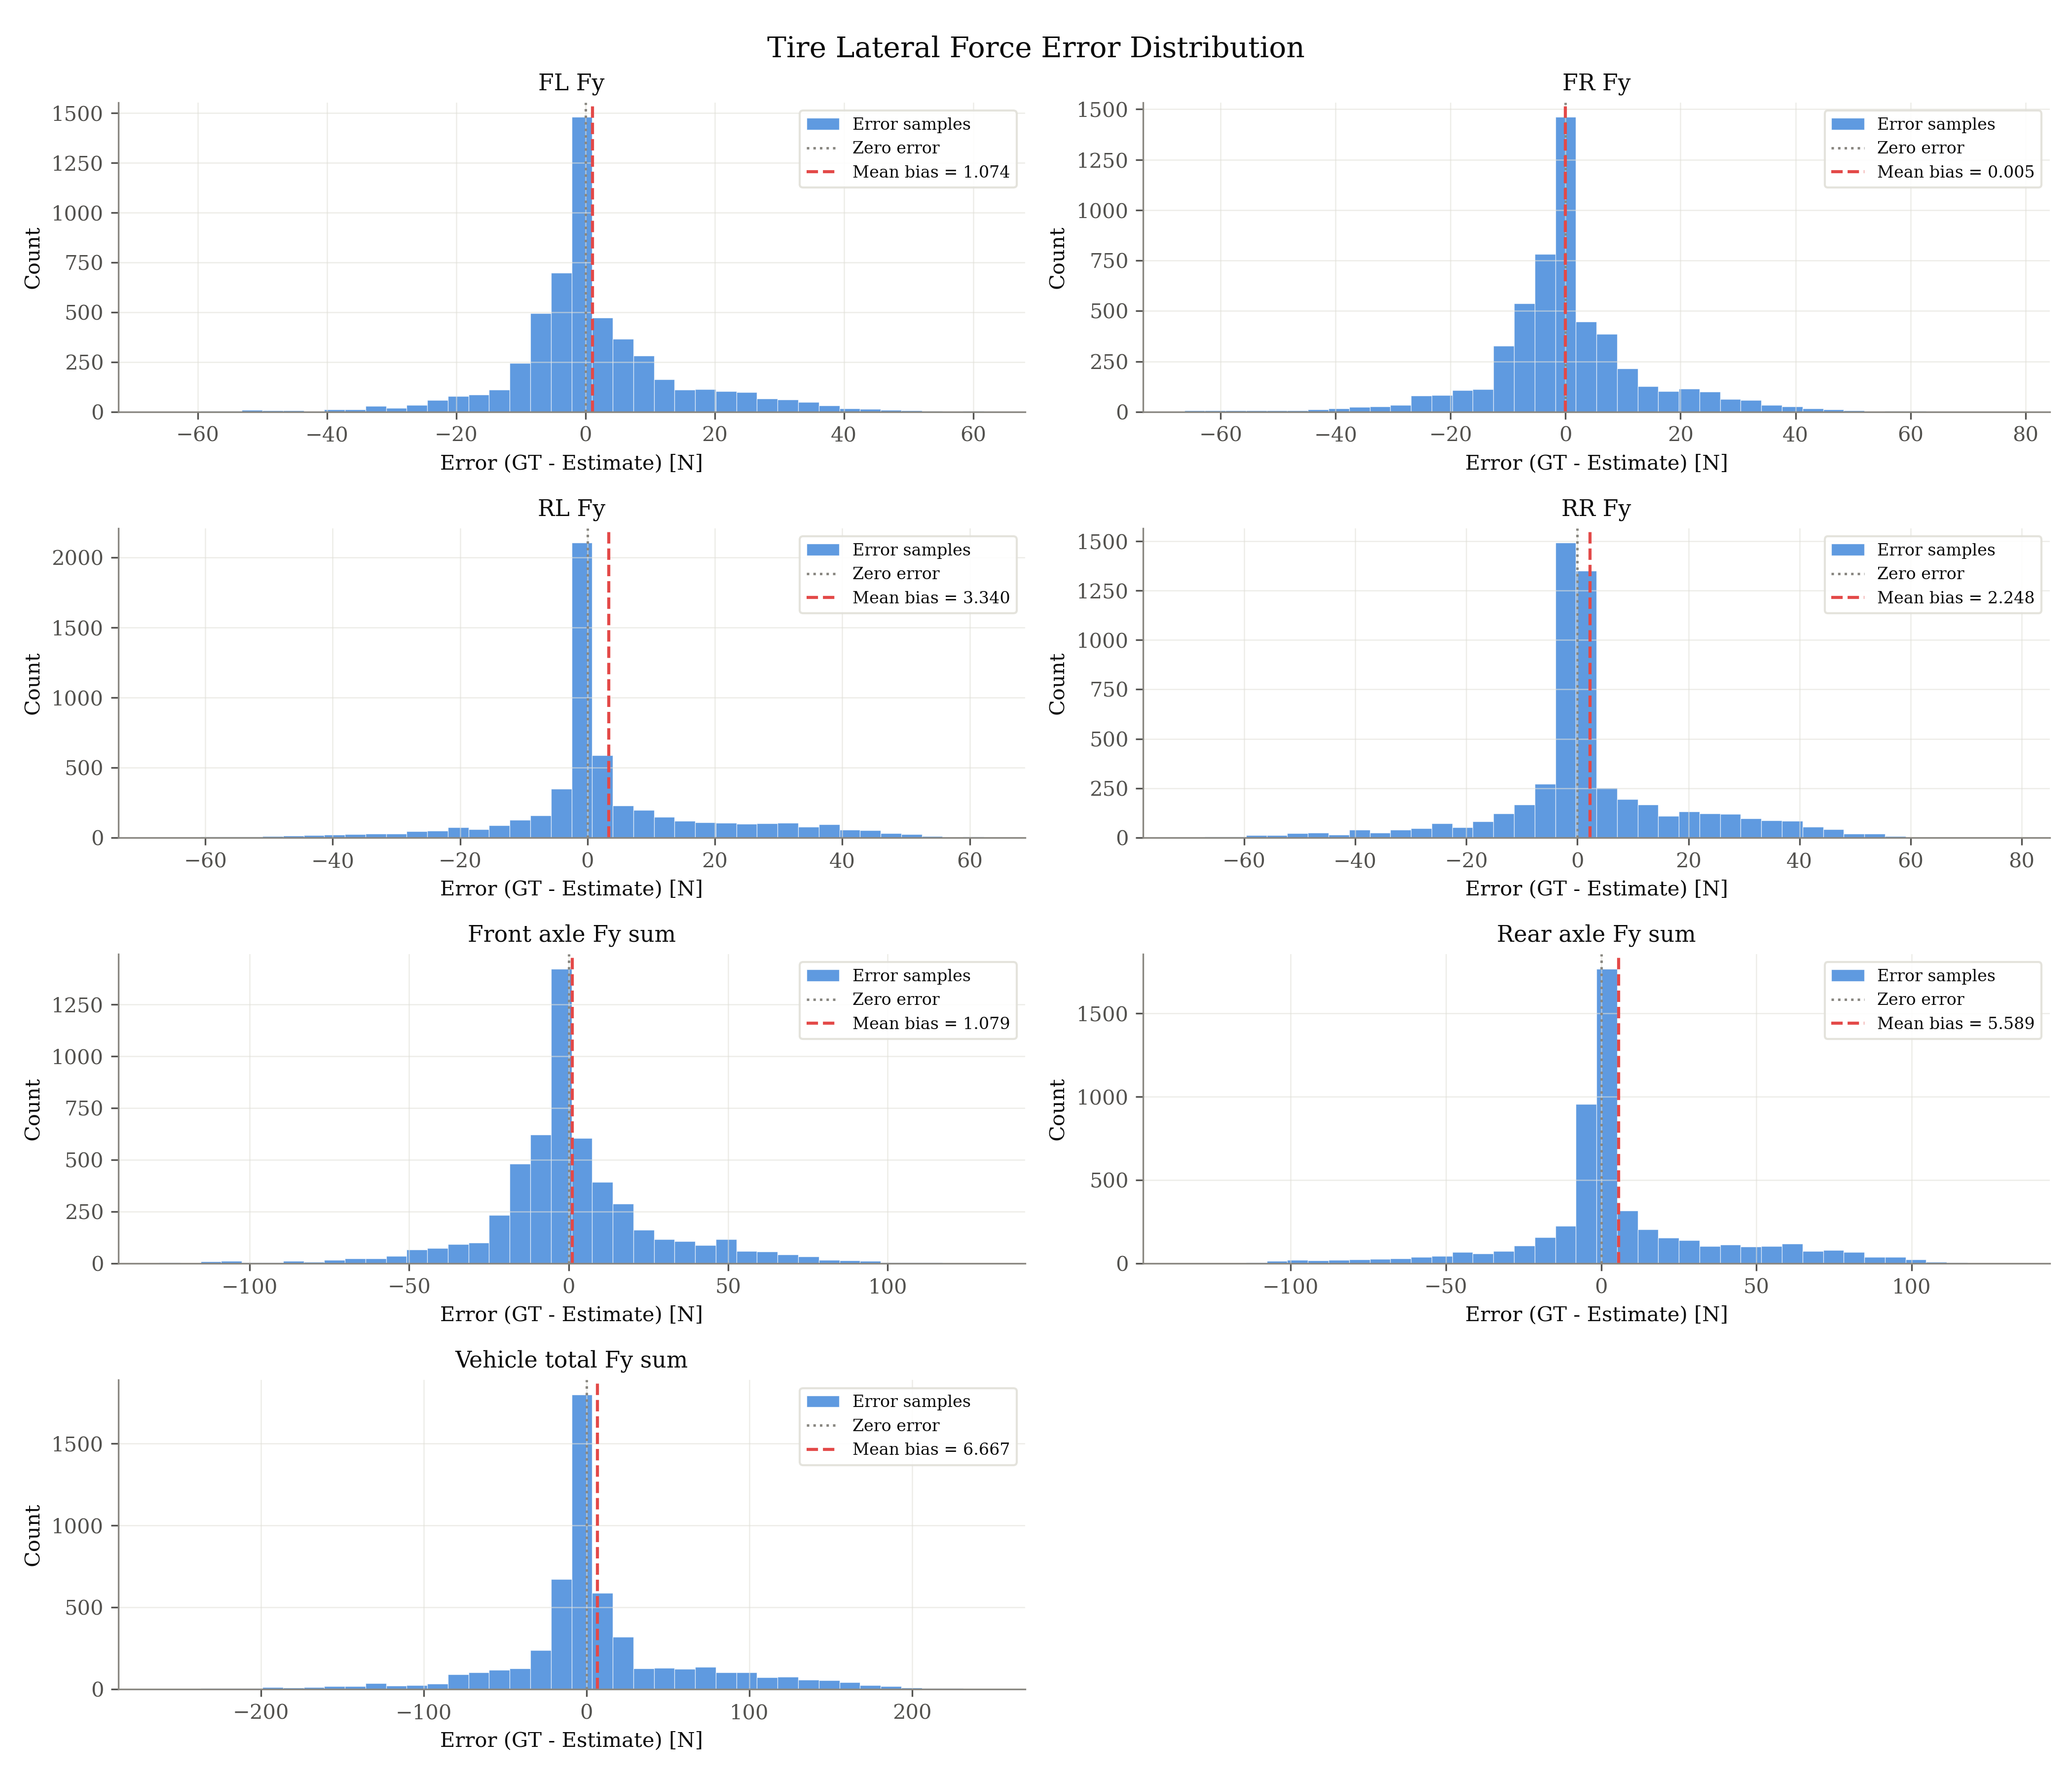

Source data for this figure (header and first rows):
signal, unit, error_gt_minus_est
fl_fy, N, 0.213
fl_fy, N, -0.1465
fl_fy, N, 0.2568
fl_fy, N, 0.8422
fl_fy, N, 0.98
fl_fy, N, -0.1906
fl_fy, N, -0.4424
fl_fy, N, -0.9207
fl_fy, N, -0.8487
fl_fy, N, -1.098
fl_fy, N, -1.167
fl_fy, N, -1.253
fl_fy, N, -1.168
fl_fy, N, -0.9466
fl_fy, N, -1.062
fl_fy, N, -1.053
fl_fy, N, -0.7093
fl_fy, N, -0.6935
fl_fy, N, -0.6869
fl_fy, N, -0.5778
fl_fy, N, -0.3342
fl_fy, N, -0.2604
fl_fy, N, -0.2274
fl_fy, N, -0.08873
fl_fy, N, 0.2412
fl_fy, N, 0.4827
fl_fy, N, 0.2169
fl_fy, N, -0.1191
fl_fy, N, -0.4155
fl_fy, N, -0.4378
fl_fy, N, 0.1241
fl_fy, N, -0.1197
fl_fy, N, 0.06866
fl_fy, N, -0.09989
fl_fy, N, -0.2026
fl_fy, N, -0.3065
fl_fy, N, -0.08727
fl_fy, N, 0.8452
fl_fy, N, -0.02208
fl_fy, N, -0.5113
fl_fy, N, -0.1936
fl_fy, N, 0.07961
fl_fy, N, 0.2185
fl_fy, N, 0.4191
fl_fy, N, 1.025
fl_fy, N, 0.03478
fl_fy, N, 0.4
fl_fy, N, 0.1245
fl_fy, N, 0.2999
fl_fy, N, 0.1855
fl_fy, N, 0.3371
fl_fy, N, 0.587
fl_fy, N, 1.646
fl_fy, N, 1.123
fl_fy, N, 0.6089
fl_fy, N, 1.085
fl_fy, N, 0.6152
fl_fy, N, 0.5075
fl_fy, N, -0.1851
fl_fy, N, -0.4264
... 37,544 more rows
